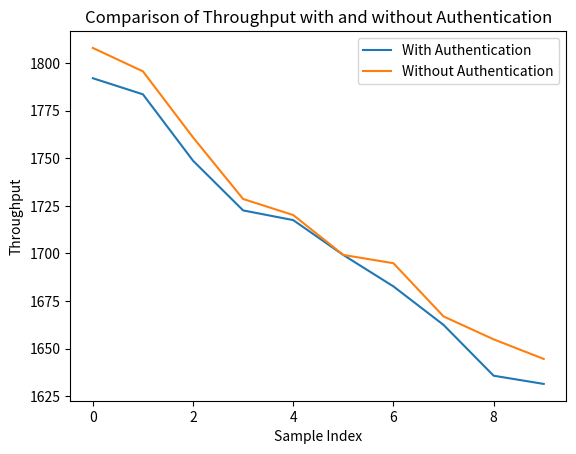

This chart was generated by the following Python code:
import matplotlib.pyplot as plt
import numpy as np

# # # Displaying the plot
# # plt.show()

# # Plotting
# fig, ax = plt.subplots()

# for key in authenticated:
#     ax.plot(range(1, 6), authenticated[key][:5], label=f"Authenticated, k={key}")

# for key in non_authenticated:
#     ax.plot(range(1, 6), non_authenticated[key][:5], label=f"Non-authenticated, k={key}")

# ax.set_xlabel('Iteration')
# ax.set_ylabel('Time (ms)')
# ax.set_title('Comparison of Authenticated and Non-authenticated Times (First 5 elements)')
# ax.legend()
# plt.show()

# data = {
#     0: [1645.2971006289474, 1859.091000843058, 1853.058777917031, 1748.6147537706809, 1762.2515376752083, 1765.521150064815, 1749.534187245385, 1699.5787794471214, 1734.0519402732145, 1718.2478776010646], 1: [1437.1734826577133, 1872.9627840527653, 1802.5170929364008, 1808.1832607443935, 1792.1402064156534, 1720.147948004768, 1770.5320250805646, 1744.306364201476, 1710.4855579957, 1336.0869974821155], 2: [1812.7298241950127, 1858.5956031946826, 1826.3734931729014, 1805.416481909524, 1790.1661826565992, 1790.0606003325663, 1752.4734464510589, 1737.59485078109, 1730.1065359915344, 1320.5966699082567], 3: [1871.716890491536, 1855.6592620493184, 1833.0630982305977, 1778.9486521386107, 1798.5892713203882, 1765.1226560850414, 1779.4595655734554, 1749.7806363974366, 1333.1551642032437, 1725.5071337289708], 4: [1876.4488695391083, 1856.5694512153177, 1839.6701402512617, 1816.9389466313387, 1788.2462815148212, 1788.0696255561195, 1762.7358309317963, 1741.3131336674048, 1322.4594562375148, 1737.4045259716033]
# }

# averages = []

# # Iterate over each index position in the lists
# for i in range(len(data[0])):
#     # Initialize sum for this index position
#     index_sum = 0
    
#     # Calculate sum of values at this index position across all keys
#     for key in data:
#         index_sum += data[key][i]
    
#     # Calculate average for this index position and append to averages list
#     averages.append(index_sum / len(data))

# print(averages)
# auth_throughput =[1791.9772079465768, 1783.5311133295077, 1748.6811452364595, 1722.5844568957336, 1717.4994003543957, 1699.19587759063, 1682.7028950778817, 1662.494384525544, 1635.8186379219749, 1631.5103481984602]
# non_auth_throughput =[1807.881258375101, 1795.5786580481947, 1760.9207612019509, 1728.5793340914286, 1720.1588264964887, 1699.2233903540439, 1694.8576524204898, 1666.9516530735211, 1654.9180096030034, 1644.62211718999]

# non_auth_fidelity =[0.8759472006548401, 0.8490026508358273, 0.8232179572541878, 0.7985431926890105, 0.774930579088648, 0.7523343950575021, 0.7307108873251038, 0.710018186026139, 0.6902162236272871, 0.671266657343971]
# auth_fidelity =[0.8759472006548401, 0.8490026508358273, 0.8232179572541878, 0.7985431926890105, 0.774930579088648, 0.7523343950575021, 0.7307108873251038, 0.710018186026139, 0.6902162236272871, 0.671266657343971]
# performance_reduction= np.array(non_auth_fidelity) - np.array(auth_fidelity)


# percentage_diff = np.mean(performance_reduction)/np.mean(auth_fidelity)

# print(percentage_diff*100)



auth_throughput = [1791.9772079465768, 1783.5311133295077, 1748.6811452364595, 1722.5844568957336, 1717.4994003543957, 1699.19587759063, 1682.7028950778817, 1662.494384525544, 1635.8186379219749, 1631.5103481984602]
non_auth_throughput = [1807.881258375101, 1795.5786580481947, 1760.9207612019509, 1728.5793340914286, 1720.1588264964887, 1699.2233903540439, 1694.8576524204898, 1666.9516530735211, 1654.9180096030034, 1644.62211718999]

# Create a list of x values (assuming sequential indices)
x_values = range(len(auth_throughput))

# Plot auth_throughput
plt.plot(x_values, auth_throughput, label='With Authentication')

# Plot non_auth_throughput
plt.plot(x_values, non_auth_throughput, label='Without Authentication')

# Add labels and title
plt.xlabel('Sample Index')
plt.ylabel('Throughput')
plt.title('Comparison of Throughput with and without Authentication')
plt.legend()

# Show the plot
plt.show()


[0.8759472006548401, 0.8490026508358273, 0.8232179572541878, 0.7985431926890105, 0.774930579088648, 0.7523343950575021, 0.7307108873251038, 0.710018186026139, 0.6902162236272871, 0.671266657343971]

[0.8759472006548401, 0.839494873473072, 0.805165364566675, 0.7728350506232629, 0.7423875075917149, 0.7137130914298224, 0.6867085432673155, 0.6612766175624, 0.6373257319127607, 0.6147696372599984]